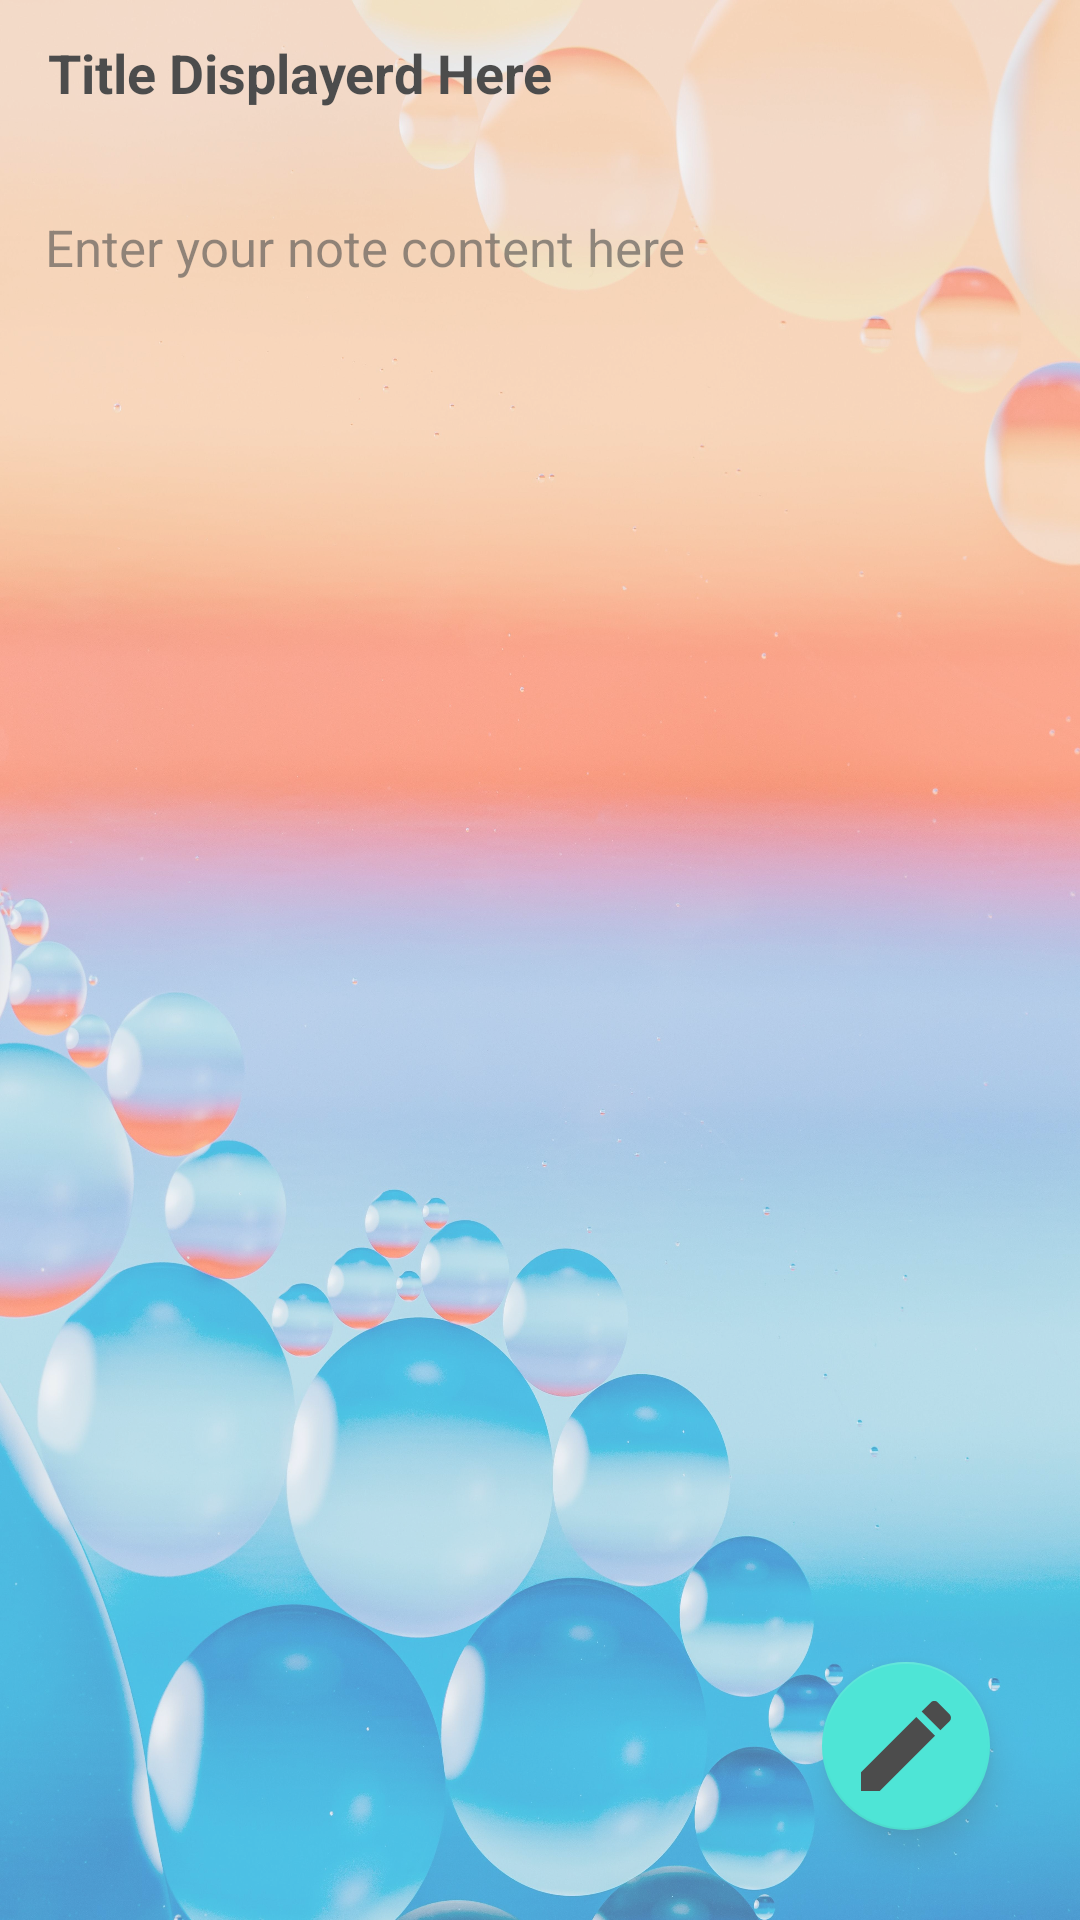

This screen was rendered from an Android layout file. Write that file and the resources it references.
<!-- AndroidManifest.xml: application theme Theme.NoteMaker -->
<!-- res/layout/activity_notesdetails.xml -->
<?xml version="1.0" encoding="utf-8"?>
<RelativeLayout xmlns:android="http://schemas.android.com/apk/res/android"
    xmlns:app="http://schemas.android.com/apk/res-auto"
    xmlns:tools="http://schemas.android.com/tools"
    android:layout_width="match_parent"
    android:alpha="0.7"
    android:layout_height="match_parent"
    tools:context=".notedetails"
    android:background="@drawable/signup_bg">
    <androidx.appcompat.widget.Toolbar
        android:layout_width="match_parent"
        android:layout_height="?attr/actionBarSize"
        android:id="@+id/toolbarofnotedetail"
        android:theme="@style/Theme.MyFancyTheme">


        <TextView
            android:layout_width="match_parent"
            android:layout_height="match_parent"
            android:paddingTop="12dp"
            android:textSize="18dp"
            android:textStyle="bold"
            android:text="Title Displayerd Here"
            android:textColor="@color/black"
            android:id="@+id/titleofnotedetail" />

    </androidx.appcompat.widget.Toolbar>

    <TextView
        android:layout_width="match_parent"
        android:layout_height="match_parent"
        android:textSize="17sp"

        android:gravity="top|left"
        android:textColor="@color/black"
        android:hint="Enter your note content here"
        android:layout_below="@id/toolbarofnotedetail"
        android:padding="15dp"
        android:id="@+id/contentofnotedetail">

    </TextView>


    <com.google.android.material.floatingactionbutton.FloatingActionButton

        android:layout_width="wrap_content"
        android:layout_height="wrap_content"
        android:layout_alignParentBottom="true"
        android:layout_alignParentRight="true"
        android:layout_marginBottom="30dp"
        android:layout_marginRight="30dp"
        android:id="@+id/gotoeditnote"
        android:src="@drawable/edit"
        app:maxImageSize="40dp">

    </com.google.android.material.floatingactionbutton.FloatingActionButton>



</RelativeLayout>
<!-- resources referenced by this layout -->
<resources>
  <!-- drawable edit (drawable) -->
  <vector android:height="24dp" android:tint="#10111A"
      android:viewportHeight="24" android:viewportWidth="24"
      android:width="24dp" xmlns:android="http://schemas.android.com/apk/res/android">
      <path android:fillColor="@android:color/white" android:pathData="M3,17.25V21h3.75L17.81,9.94l-3.75,-3.75L3,17.25zM20.71,7.04c0.39,-0.39 0.39,-1.02 0,-1.41l-2.34,-2.34c-0.39,-0.39 -1.02,-0.39 -1.41,0l-1.83,1.83 3.75,3.75 1.83,-1.83z"/>
  </vector>
  <!-- drawable signup_bg: jpg bitmap (drawable-hdpi, 197693 bytes) -->
  <style name="Theme.MyFancyTheme" parent="android:Theme.Holo">
          <item name="android:homeAsUpIndicator">@drawable/back_button_image</item>
      </style>
  <style name="Theme.NoteMaker" parent="Theme.MaterialComponents.DayNight.DarkActionBar">
          
          <item name="colorPrimary">@color/purple_500</item>
          <item name="colorPrimaryVariant">@color/purple_700</item>
          <item name="colorOnPrimary">@color/white</item>
          
          <item name="colorSecondary">@color/teal_200</item>
          <item name="colorSecondaryVariant">@color/teal_700</item>
          <item name="colorOnSecondary">@color/black</item>
          
          <item name="android:statusBarColor" tools:targetApi="l">?attr/colorPrimaryVariant</item>
          
      </style>
  <!-- drawable back_button_image (drawable) -->
  <vector android:height="24dp" android:tint="#648C61"
      android:viewportHeight="24" android:viewportWidth="24"
      android:width="24dp" xmlns:android="http://schemas.android.com/apk/res/android">
      <path android:fillColor="@android:color/white" android:pathData="M20,11H7.83l5.59,-5.59L12,4l-8,8 8,8 1.41,-1.41L7.83,13H20v-2z"/>
  </vector>
  <!-- not gathered from this repository: default colours our renderer supplied (Android Studio template values) -->
  <color name="purple_500">#FF6200EE</color>
  <color name="purple_700">#FF3700B3</color>
  <color name="teal_200">#FF03DAC5</color>
  <color name="teal_700">#FF018786</color>
  <color name="black">#FF000000</color>
  <color name="white">#FFFFFFFF</color>
</resources>
